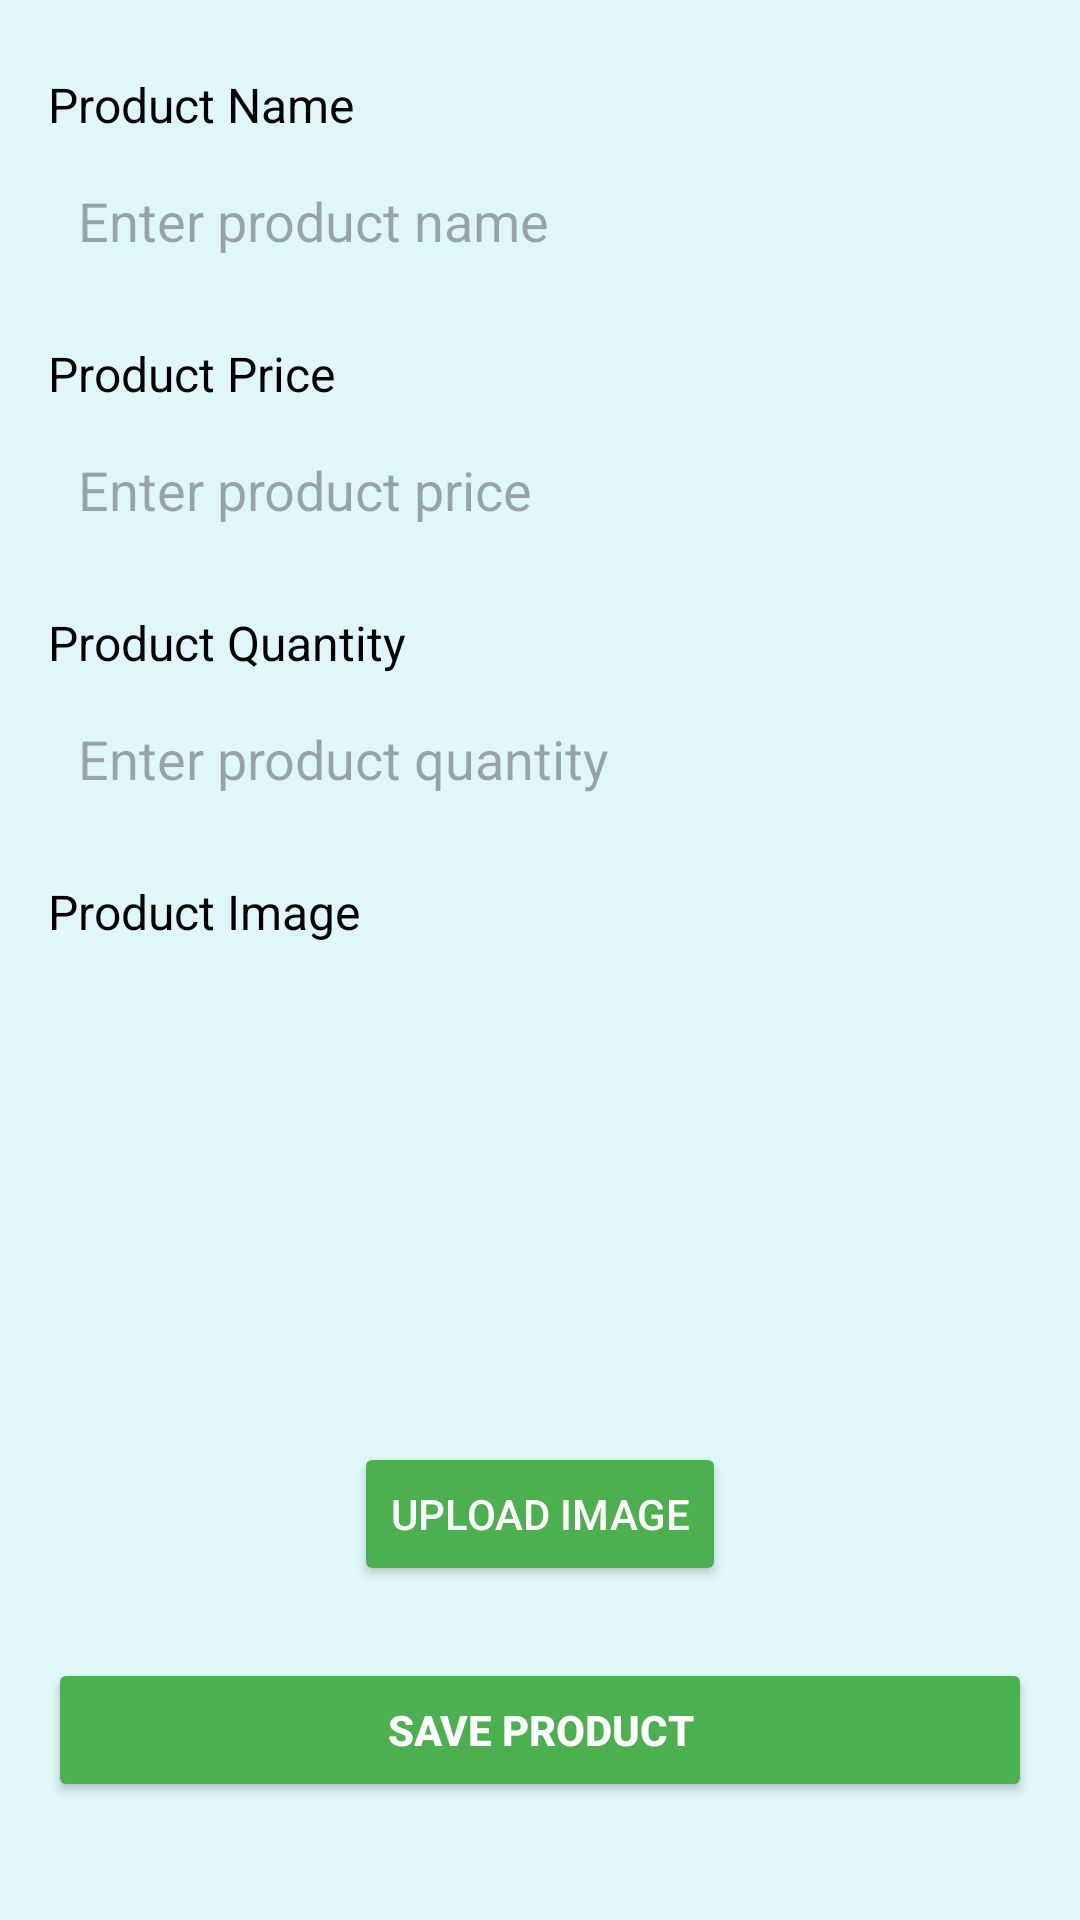

This screen was rendered from an Android layout file. Write that file and the resources it references.
<!-- AndroidManifest.xml: application theme Theme.Design.Light.NoActionBar -->
<!-- res/layout/activity_insert_product.xml -->
<ScrollView xmlns:android="http://schemas.android.com/apk/res/android"
    android:layout_width="match_parent"
    android:layout_height="match_parent"
    android:background="#E0F7FA"
    android:padding="16dp">

    <LinearLayout
        android:layout_width="match_parent"
        android:layout_height="wrap_content"
        android:orientation="vertical">

        
        <TextView
            android:layout_width="match_parent"
            android:layout_height="wrap_content"
            android:text="Product Name"
            android:textSize="16sp"
            android:textColor="#000000"
            android:layout_marginTop="8dp" />

        <EditText
            android:id="@+id/productNameInput"
            android:layout_width="match_parent"
            android:layout_height="48dp"
            android:hint="Enter product name"
            android:background="@drawable/rounded_edittext_background"
            android:padding="10dp"
            android:layout_marginTop="4dp" />

        
        <TextView
            android:layout_width="match_parent"
            android:layout_height="wrap_content"
            android:text="Product Price"
            android:textSize="16sp"
            android:textColor="#000000"
            android:layout_marginTop="16dp" />

        <EditText
            android:id="@+id/productPriceInput"
            android:layout_width="match_parent"
            android:layout_height="48dp"
            android:hint="Enter product price"
            android:inputType="numberDecimal"
            android:background="@drawable/rounded_edittext_background"
            android:padding="10dp"
            android:layout_marginTop="4dp" />

        
        <TextView
            android:layout_width="match_parent"
            android:layout_height="wrap_content"
            android:text="Product Quantity"
            android:textSize="16sp"
            android:textColor="#000000"
            android:layout_marginTop="16dp" />

        <EditText
            android:id="@+id/productQuantityInput"
            android:layout_width="match_parent"
            android:layout_height="48dp"
            android:hint="Enter product quantity"
            android:inputType="number"
            android:background="@drawable/rounded_edittext_background"
            android:padding="10dp"
            android:layout_marginTop="4dp" />

        
        <TextView
            android:layout_width="match_parent"
            android:layout_height="wrap_content"
            android:text="Product Image"
            android:textSize="16sp"
            android:textColor="#000000"
            android:layout_marginTop="16dp" />

        <ImageView
            android:id="@+id/productImageView"
            android:layout_width="150dp"
            android:layout_height="150dp"
            android:layout_gravity="center"
            android:scaleType="centerCrop"
            android:layout_marginTop="8dp"
            android:background="@drawable/image_placeholder_background" />

        <Button
            android:id="@+id/uploadImageButton"
            android:layout_width="wrap_content"
            android:layout_height="wrap_content"
            android:text="Upload Image"
            android:layout_gravity="center"
            android:layout_marginTop="8dp"
            android:backgroundTint="#4CAF50"
            android:textColor="#FFFFFF" />

        
        <Button
            android:id="@+id/saveProductButton"
            android:layout_width="match_parent"
            android:layout_height="wrap_content"
            android:text="Save Product"
            android:textColor="#FFFFFF"
            android:backgroundTint="#4CAF50"
            android:textStyle="bold"
            android:layout_marginTop="24dp"
            android:padding="12dp" />

        <ProgressBar
            android:id="@+id/progressBar"
            android:layout_width="wrap_content"
            android:layout_height="wrap_content"
            android:visibility="gone" />

    </LinearLayout>
</ScrollView>
<!-- resources referenced by this layout -->
<resources>
  <style name="Theme.Design.Light.NoActionBar" parent="Base.Theme.Design.Light.NoActionBar" />
  <style name="Base.Theme.Design.Light.NoActionBar" parent="Theme.Material3.DayNight.NoActionBar">
          
          
      </style>
</resources>
